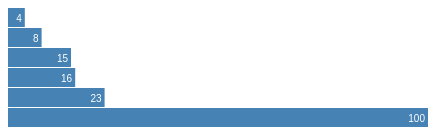
D3 v3 page, settled after 360 driven frames (6 s of simulated time); the page loaded 1 data file(s).


// ── d3_test3_externalData.js
/*var data = [
              {name: "Locke", value: 4},
              {name: "Reyes", value: 8},
              {name: "Ford", value: 15},
              {name: "Jarrah", value: 16},
              {name: "Shephard", value: 23},
              {name: "Kwon", value: 42}
            ];*/
var width = 420, //size of the chart
    barHeight = 20; //height of each bar

//function to determine the size of each bar, according to its value
var x = d3.scale.linear()
    .range([0, width]); 

//selects the svg with chart2 class and attribute 'width' as a parameter 
var chart = d3.select(".chart4")
    .attr("width", width);

//loads the data into 'data'
d3.tsv("barchart_test_data.tsv", type, function(error, data) {
  
  //after downloading the data file to the variable,
  //sets the domain of x. It goes from 0 to the max value in 'data'
  x.domain([0, d3.max(data, function(d) { return d.value; })]);

  //sets the height of chart2 according to how many data we have and the 'barHeight' of each bar 
  chart.attr("height", barHeight * data.length);

  //for each line in 'data', it adds a new 'g' tag with the attribute 'transform' setted as "translate (0,[i*barHeight])"" in order to express where
  //the new bar should start. This will create a 'bar' array
  var bar = chart.selectAll("g")
      .data(data)
    .enter().append("g")
      .attr("transform", function(d, i) { return "translate(0," + i * barHeight + ")"; });

  //for each bar in 'bar', it adds a 'rect' tag with attributes width (determined by the function x() depending on its value in 'bar'),
  //and a height attribute with barHeight - 1 to give the bars a little space between
  bar.append("rect")
      .attr("width", function(d) { return x(d.value); })
      .attr("height", barHeight - 1);

  //for ecah bar in 'bar', it adds a 'text' tag that will place the value into the bar
  bar.append("text")
      .attr("x", function(d) { return x(d.value) - 3; }) //width position
      .attr("y", barHeight / 2) //positioning in the middle of the bar
      .attr("dy", ".35em") 
      .text(function(d) { return d.value; }); //show the value for that bar
});

//coverting the values into the column 'value' to numbers
function type(d) {
  d.value = +d.value; // coerce to number
  return d;
}


### data: barchart_test_data.tsv
name	value
Locke	4
Reyes	8
Ford	15
Jarrah	16
Shephard	23
Kwon	100